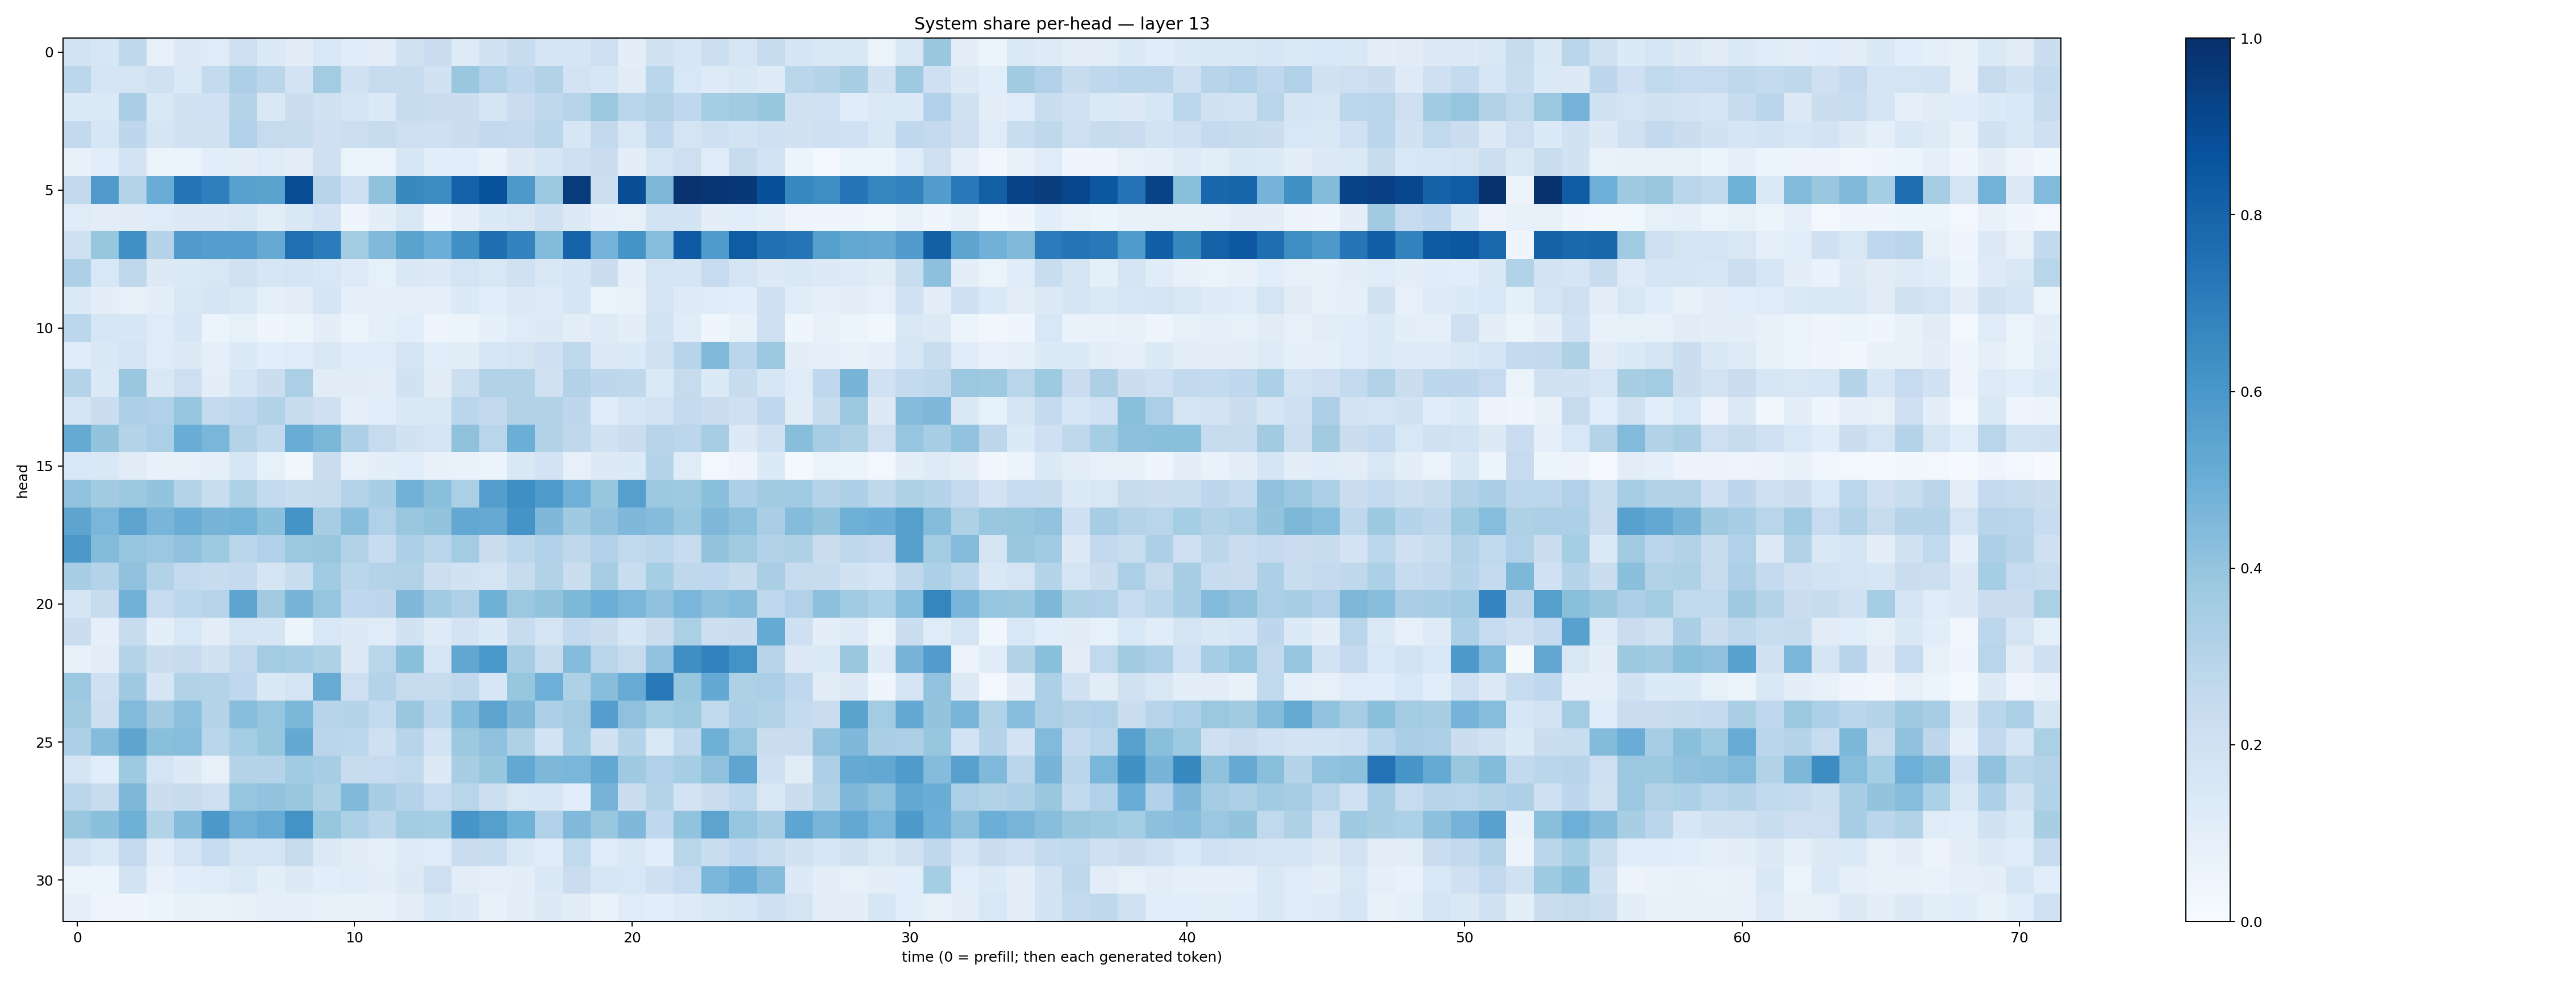

The file beside this chart, header and first rows:
0.18526119, 0.1596476, 0.27320933, 0.081201375, 0.13105027, 0.1200072, 0.2125255, 0.13508241, 0.11255931, 0.15440294, 0.11344824, 0.105326466, 0.1974234, 0.2285338, 0.12231693, 0.18950869, 0.23566113, 0.17963175, 0.16498978, 0.21248852, 0.0996373, 0.18957159, 0.16216719, 0.2154096
0.2808, 0.1701, 0.1777, 0.196, 0.1387, 0.2574, 0.3271, 0.2844, 0.1799, 0.3572, 0.1965, 0.2426, 0.2358, 0.1894, 0.3832, 0.3165, 0.2694, 0.3092, 0.1816, 0.1613, 0.1113, 0.2889, 0.1549, 0.1233
0.1331, 0.1372, 0.3379, 0.1448, 0.1931, 0.2016, 0.3046, 0.1439, 0.2228, 0.1986, 0.1797, 0.1374, 0.2408, 0.2291, 0.2198, 0.1683, 0.2269, 0.2711, 0.2961, 0.3827, 0.2853, 0.3089, 0.2676, 0.3527
0.2609, 0.1627, 0.2751, 0.1664, 0.1956, 0.1967, 0.319, 0.2441, 0.2386, 0.2081, 0.2176, 0.2383, 0.2109, 0.2082, 0.2209, 0.2581, 0.2517, 0.2855, 0.1612, 0.258, 0.1511, 0.266, 0.1736, 0.2083
0.07327, 0.1064, 0.1832, 0.06441, 0.06417, 0.1088, 0.09737, 0.1176, 0.1029, 0.2076, 0.06252, 0.06557, 0.1631, 0.1068, 0.1074, 0.06968, 0.1267, 0.1644, 0.2033, 0.2269, 0.09749, 0.1772, 0.2148, 0.1207
0.2593, 0.5812, 0.3053, 0.5075, 0.7335, 0.6951, 0.5555, 0.5476, 0.8901, 0.2955, 0.2058, 0.4081, 0.6569, 0.643, 0.8107, 0.8675, 0.5922, 0.3794, 0.9564, 0.2176, 0.8856, 0.4538, 0.9867, 0.9763
0.1187, 0.1026, 0.1114, 0.1179, 0.1255, 0.1253, 0.1409, 0.1038, 0.1456, 0.1818, 0.04654, 0.09582, 0.1485, 0.04333, 0.0923, 0.1342, 0.1492, 0.1957, 0.1259, 0.09072, 0.07965, 0.1874, 0.1869, 0.09764
0.2053, 0.3943, 0.6324, 0.3063, 0.5816, 0.5669, 0.5667, 0.5135, 0.7574, 0.7032, 0.3568, 0.448, 0.5496, 0.4968, 0.6324, 0.7614, 0.6775, 0.441, 0.8038, 0.4735, 0.6158, 0.4299, 0.8396, 0.5857
0.3319, 0.1527, 0.2725, 0.1325, 0.1398, 0.1521, 0.1967, 0.1627, 0.1734, 0.1546, 0.1243, 0.08342, 0.1459, 0.1257, 0.1746, 0.1512, 0.1974, 0.1435, 0.1671, 0.2254, 0.08892, 0.1737, 0.165, 0.2483
0.1358, 0.09874, 0.08406, 0.1013, 0.1516, 0.1667, 0.1438, 0.09114, 0.1052, 0.1648, 0.0934, 0.09362, 0.09212, 0.08957, 0.1358, 0.1087, 0.1295, 0.1232, 0.1643, 0.06549, 0.06971, 0.1745, 0.1246, 0.1172
0.2801, 0.1617, 0.1618, 0.1186, 0.1616, 0.05089, 0.0849, 0.04603, 0.05179, 0.09827, 0.0534, 0.08694, 0.1055, 0.04903, 0.05348, 0.09094, 0.1175, 0.1293, 0.1034, 0.122, 0.09671, 0.185, 0.1137, 0.04269
0.121, 0.145, 0.172, 0.1197, 0.1277, 0.0905, 0.1357, 0.1057, 0.1198, 0.1514, 0.1143, 0.121, 0.1705, 0.1056, 0.1106, 0.1613, 0.1734, 0.2041, 0.2711, 0.1258, 0.1365, 0.1964, 0.294, 0.4475
0.3067, 0.1402, 0.3835, 0.1468, 0.213, 0.09499, 0.1669, 0.2216, 0.3329, 0.1103, 0.1106, 0.1037, 0.1942, 0.1117, 0.2178, 0.3144, 0.3131, 0.1961, 0.3102, 0.2758, 0.2726, 0.1402, 0.2454, 0.1353
0.1758, 0.2222, 0.3291, 0.3189, 0.3977, 0.2502, 0.269, 0.3153, 0.2417, 0.2062, 0.08642, 0.1077, 0.1411, 0.1506, 0.2878, 0.2598, 0.3105, 0.3107, 0.2773, 0.1145, 0.1616, 0.1827, 0.2567, 0.2196
0.5173, 0.399, 0.2974, 0.3321, 0.5077, 0.4625, 0.3064, 0.2588, 0.5039, 0.4573, 0.3262, 0.2457, 0.1876, 0.1696, 0.4108, 0.2927, 0.4987, 0.309, 0.2729, 0.1939, 0.222, 0.295, 0.28, 0.3502
0.1542, 0.1447, 0.1108, 0.07493, 0.07467, 0.09225, 0.1611, 0.08315, 0.03873, 0.2234, 0.0753, 0.09596, 0.108, 0.07424, 0.06764, 0.05957, 0.1448, 0.1817, 0.07957, 0.1311, 0.1331, 0.299, 0.1173, 0.03123
0.4045, 0.3626, 0.3786, 0.4021, 0.2989, 0.2317, 0.3206, 0.2556, 0.2314, 0.2457, 0.3062, 0.3408, 0.4819, 0.4181, 0.3352, 0.5667, 0.6336, 0.5851, 0.4868, 0.3913, 0.5647, 0.3828, 0.373, 0.4213
0.5403, 0.4647, 0.5449, 0.4665, 0.5018, 0.471, 0.4768, 0.4202, 0.6157, 0.3502, 0.4259, 0.3165, 0.383, 0.4012, 0.527, 0.5146, 0.6097, 0.4521, 0.368, 0.4092, 0.4495, 0.4356, 0.3893, 0.4508
0.5941, 0.4399, 0.3963, 0.3807, 0.4068, 0.374, 0.2874, 0.3169, 0.3803, 0.3899, 0.3145, 0.2416, 0.3289, 0.2912, 0.3558, 0.2204, 0.2811, 0.3174, 0.2727, 0.3203, 0.2622, 0.2812, 0.2413, 0.4002
0.347, 0.3062, 0.4102, 0.3144, 0.2551, 0.2405, 0.2536, 0.1675, 0.2313, 0.3661, 0.2853, 0.3068, 0.3142, 0.218, 0.1922, 0.1743, 0.2432, 0.3097, 0.2227, 0.3503, 0.2309, 0.3548, 0.2706, 0.2692
0.1685, 0.2404, 0.4844, 0.245, 0.2776, 0.2934, 0.5416, 0.3606, 0.4702, 0.3959, 0.2659, 0.2742, 0.4524, 0.3641, 0.3209, 0.4886, 0.3803, 0.4016, 0.4551, 0.4968, 0.4622, 0.4087, 0.4611, 0.417
0.2193, 0.09083, 0.2364, 0.1005, 0.1544, 0.1017, 0.1784, 0.165, 0.05409, 0.1544, 0.1264, 0.1179, 0.1894, 0.1221, 0.1802, 0.1342, 0.2372, 0.1722, 0.2612, 0.2227, 0.1581, 0.2188, 0.3358, 0.2149
0.07591, 0.1021, 0.3026, 0.2212, 0.2378, 0.1947, 0.2581, 0.3577, 0.3471, 0.3213, 0.1255, 0.2905, 0.4209, 0.1567, 0.5288, 0.6011, 0.3506, 0.2448, 0.4339, 0.2894, 0.243, 0.4032, 0.6357, 0.68
0.381, 0.2075, 0.3678, 0.1655, 0.3115, 0.3072, 0.2674, 0.1412, 0.1731, 0.5098, 0.2124, 0.3061, 0.2438, 0.2367, 0.2663, 0.1565, 0.3938, 0.4922, 0.3207, 0.4285, 0.5103, 0.7153, 0.3927, 0.522
0.3619, 0.216, 0.4422, 0.361, 0.4172, 0.3023, 0.4264, 0.3961, 0.4594, 0.2958, 0.3025, 0.255, 0.389, 0.2812, 0.4407, 0.544, 0.4534, 0.3341, 0.3581, 0.5697, 0.411, 0.354, 0.372, 0.262
0.3253, 0.4337, 0.5427, 0.4258, 0.4329, 0.2862, 0.3524, 0.3914, 0.5201, 0.2823, 0.2779, 0.2063, 0.2957, 0.187, 0.3762, 0.411, 0.3235, 0.1841, 0.3482, 0.1924, 0.3024, 0.147, 0.271, 0.4902
0.1712, 0.1057, 0.3713, 0.1733, 0.1295, 0.082, 0.3016, 0.2976, 0.3665, 0.3507, 0.2353, 0.2498, 0.2619, 0.1314, 0.3408, 0.3922, 0.5262, 0.4563, 0.4636, 0.5209, 0.3709, 0.3175, 0.3547, 0.409
0.2881, 0.2349, 0.4555, 0.2198, 0.238, 0.2132, 0.3962, 0.405, 0.3889, 0.3222, 0.4484, 0.3409, 0.3049, 0.2483, 0.2891, 0.2157, 0.1495, 0.1627, 0.1086, 0.4704, 0.223, 0.2989, 0.1802, 0.2214
0.3849, 0.4195, 0.4901, 0.3133, 0.4348, 0.5976, 0.4827, 0.5079, 0.6175, 0.3925, 0.3333, 0.285, 0.3555, 0.3545, 0.6076, 0.5634, 0.4865, 0.3199, 0.4467, 0.3889, 0.453, 0.2686, 0.4041, 0.5447
0.1816, 0.1374, 0.2509, 0.1136, 0.1772, 0.2469, 0.1776, 0.178, 0.2429, 0.1271, 0.1096, 0.08947, 0.1221, 0.1185, 0.2293, 0.2341, 0.1482, 0.1149, 0.2646, 0.1177, 0.1476, 0.1086, 0.2925, 0.2343
0.0644, 0.05183, 0.184, 0.07583, 0.1055, 0.1201, 0.1402, 0.09541, 0.1264, 0.1083, 0.1193, 0.1009, 0.1252, 0.2135, 0.1023, 0.09175, 0.09854, 0.1422, 0.2271, 0.1598, 0.1546, 0.2082, 0.2494, 0.4638
0.08961, 0.04792, 0.04644, 0.05333, 0.07538, 0.06867, 0.0719, 0.0872, 0.09055, 0.0826, 0.07146, 0.073, 0.1049, 0.1463, 0.1299, 0.07777, 0.1028, 0.1274, 0.1125, 0.06997, 0.1207, 0.1089, 0.1222, 0.1425
